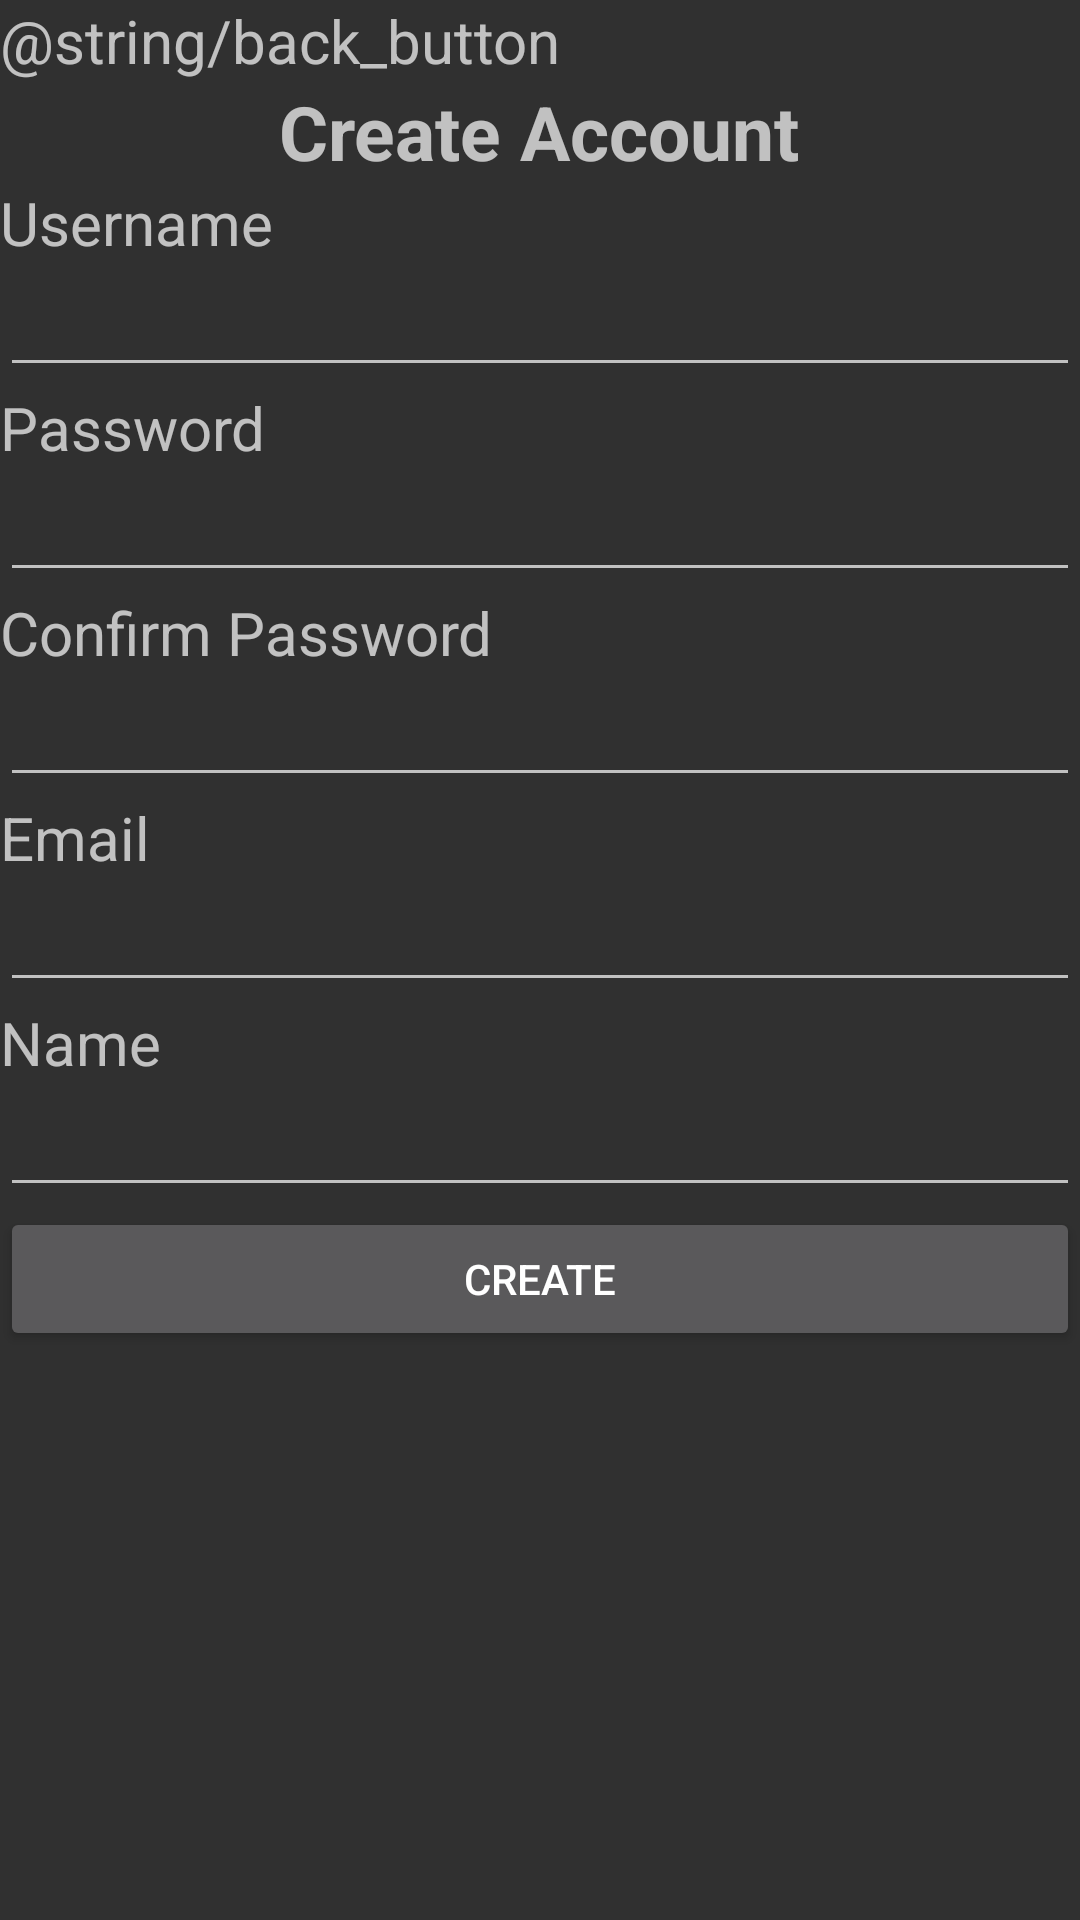

The Android layout XML behind this screen, and the referenced resources:
<!-- AndroidManifest.xml: application theme Theme.AppCompat.NoActionBar -->
<!-- res/layout/activity_create_account.xml -->
<?xml version="1.0" encoding="utf-8"?>
<LinearLayout xmlns:android="http://schemas.android.com/apk/res/android"
    xmlns:app="http://schemas.android.com/apk/res-auto"
    xmlns:tools="http://schemas.android.com/tools"
    android:layout_width="match_parent"
    android:layout_height="match_parent"
    tools:context=".presentation.CreateAccountActivity"
    android:orientation="vertical">

    <TextView
        android:layout_width="wrap_content"
        android:layout_height="wrap_content"
        android:text="@string/back_button"
        android:clickable="true"
        android:focusable="true"
        android:layout_gravity="left"
        android:textSize="20dp"
        android:onClick="clickToGoBack"/>

    <TextView
        android:layout_width="wrap_content"
        android:layout_height="wrap_content"
        android:text="Create Account"
        android:textSize="25dp"
        android:textStyle="bold"
        android:layout_gravity="center"/>
    <TextView
        android:layout_width="match_parent"
        android:layout_height="wrap_content"
        android:text="Username"
        android:textSize="20dp"/>

    <EditText
        android:layout_width="match_parent"
        android:layout_height="wrap_content"
        android:id="@+id/edtUsernameCreateAccount"/>

    <TextView
        android:layout_width="match_parent"
        android:layout_height="wrap_content"
        android:text="Password"
        android:textSize="20dp"/>

    <EditText
        android:layout_width="match_parent"
        android:layout_height="wrap_content"
        android:id="@+id/edtPassWordCreateAccount"
        android:inputType="textPassword"/>

    <TextView
        android:layout_width="match_parent"
        android:layout_height="wrap_content"
        android:text="Confirm Password"
        android:textSize="20dp"/>

    <EditText
        android:layout_width="match_parent"
        android:layout_height="wrap_content"
        android:id="@+id/edtConfirmPasswordCreateAccount"
        android:inputType="textPassword"/>

    <TextView
        android:layout_width="match_parent"
        android:layout_height="wrap_content"
        android:text="Email"
        android:textSize="20dp"/>

    <EditText
        android:layout_width="match_parent"
        android:layout_height="wrap_content"
        android:id="@+id/edtEmailCreateAccount"/>

    <TextView
        android:layout_width="match_parent"
        android:layout_height="wrap_content"
        android:text="Name"
        android:textSize="20dp"/>

    <EditText
        android:layout_width="match_parent"
        android:layout_height="wrap_content"
        android:id="@+id/edtNameCreateAccount"
        android:inputType="phone"/>

    <Button
        android:layout_width="match_parent"
        android:layout_height="wrap_content"
        android:text="Create"
        android:gravity="center"
        android:onClick="clickToCreateAccount"/>

</LinearLayout>
<!-- resources referenced by this layout -->
<resources>

</resources>
